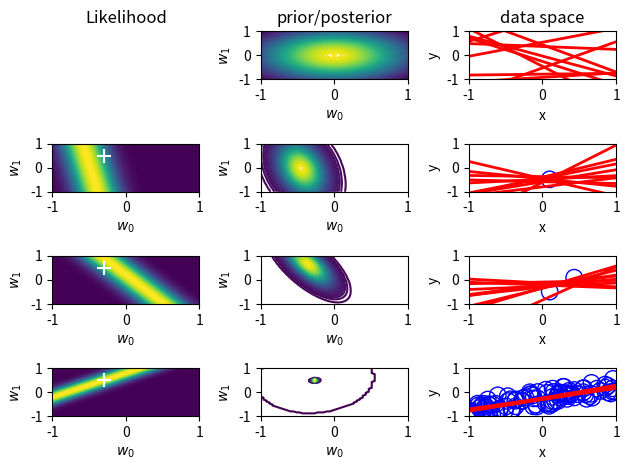

The script that saved this image:
import os
import numpy as np
import matplotlib.pyplot as plt
from numpy.linalg import (
    inv
)
from scipy.stats import (
    uniform,
    norm,
    multivariate_normal as mvn
)

np.random.seed(0)

# number of samples to draw from the posterior distribution
# of the parameters.
n_test_samples = 10

# the amount of data to represent in each plot of the
# posterior distribution of the parameters.
data_amounts = [0, 1, 2, 100]

# true regression weights in [-1, 1] to estimate.
a0 = -0.3
a1 = 0.5

# number of (x, y) training vectors
n_train_samples = 100
# true noise standard deviation
noise_stdev = 0.2
# alpha, the prior precision.
prior_precision = 2.0
# here, we assume the likelihood precision, beta, is known.
likelihood_stdev = noise_stdev
likelihood_precision = 1.0 / (likelihood_stdev ** 2)

# generate the training data
x = 2 * uniform().rvs(n_train_samples) - 1
y = a0 + a1 * x + norm(0, noise_stdev).rvs(n_train_samples)


def posterior(x, y):
    # given data vectors x and y, compute the posterior mean and covariance.
    X = np.array(
        [
            [1, vec]
            for vec in x
        ]
    )
    precision = np.diag([prior_precision] * 2) + likelihood_precision * X.T.dot(X)
    covariance = inv(precision)
    mean = likelihood_precision * covariance.dot(X.T.dot(y))
    return mean, covariance


def vectorize_mvn_pdf(mean, covariance):
    # given a mean and covariance, return a vectorized Gaussian pdf function.
    def out(w1, w2):
        return mvn.pdf([w1, w2], mean=mean, cov=covariance)
    return np.vectorize(out)


def vectorize_likelihood(x0, y0):
    # given a (x, y) data pair, return a vectorized likelihood function.
    def out(w1, w2):
        err = y0 - (w1 + w2 * x0)
        return norm.pdf(err, loc=0, scale=likelihood_stdev)
    return np.vectorize(out)


def graph_edits(whitemark=False):
    if whitemark:
        plt.ylabel(r'$w_1$')
        plt.xlabel(r'$w_0$')
        plt.scatter(a0, a1, marker='+', color='white', s=100)
    else:
        plt.ylabel('y')
        plt.xlabel('x')
    plt.ylim([-1, 1])
    plt.xlim([-1, 1])
    plt.xticks([-1, 0, 1])
    plt.yticks([-1, 0, 1])


# define the grid over which values will be defined
grid = np.linspace(-1, 1, 50)
Xg = np.array([
    [1, point] for point in grid
])
G1, G2 = np.meshgrid(grid, grid)

# add some transparency to lines if there are several of them.
alpha = 5.0 / n_test_samples if n_test_samples > 50 else 1.0

fig_cnt = 1
fig = plt.figure()

ax = fig.add_subplot(len(data_amounts), 3, fig_cnt)
ax.set_title('Likelihood')
plt.axis('off')

for di in data_amounts:
    if di == 0:
        posterior_mean = [0, 0]
        posterior_covariance = np.diag([1.0 / prior_precision] * 2)
    else:
        posterior_mean, posterior_covariance = posterior(x[:di], y[:di])

        fig_cnt += 1
        fig.add_subplot(len(data_amounts), 3, fig_cnt)
        likelihood_func = vectorize_likelihood(x[di-1], y[di-1])
        plt.contourf(G1, G2, likelihood_func(G1, G2), 100)
        graph_edits(True)


    posterior_func = vectorize_mvn_pdf(posterior_mean, posterior_covariance)
    fig_cnt += 1
    ax = fig.add_subplot(len(data_amounts), 3, fig_cnt)
    plt.contour(G1, G2, posterior_func(G1, G2), 100)
    graph_edits(True)
    if fig_cnt == 2:
        ax.set_title('prior/posterior')

    samples = mvn(posterior_mean, posterior_covariance).rvs(n_test_samples)
    lines = Xg.dot(samples.T)
    fig_cnt += 1
    ax = fig.add_subplot(len(data_amounts), 3, fig_cnt)
    if di != 0:
        plt.scatter(x[:di], y[:di], s=140, facecolors='none', edgecolors='b')
    for j in range(lines.shape[1]):
        plt.plot(grid, lines[:, j], linewidth=2, color='r', alpha=alpha)

    if fig_cnt == 3:
        ax.set_title('data space')
    graph_edits(False)

fig.tight_layout()
plt.show()
